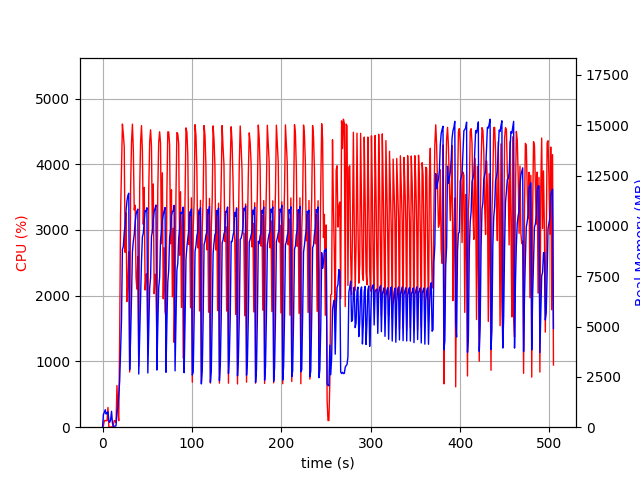

The file beside this chart, header and first rows:
elapsed_time, nproc, cpu, mem_real, mem_virtual
3.838539123535156e-05, 1, 0.0, 8.969, 3186
1.006, 12, 25.8, 636.9, 5395
2.015, 4, 103.2, 737.5, 2488
3.023, 5, 100.2, 867.4, 2990
4.031, 3, 100.2, 648.7, 2094
5.039, 3, 99.2, 724.0, 2094
6.047, 4, 300.0, 759.9, 2829
7.054, 3, 3.0, 297.1, 1572
8.061, 3, 1.0, 242.1, 1528
9.069, 3, 0.0, 367.3, 1670
10.08, 6, 5.0, 789.1, 2902
11.09, 3, 1.0, 197.7, 1511
12.09, 1, 38.7, 49.72, 645.5
13.1, 1, 100.2, 49.72, 645.5
14.11, 1, 99.3, 49.72, 645.5
15.12, 2, 69.5, 77.33, 193
16.12, 1, 634.5, 755.9, 4700
17.14, 1, 229.4, 978.3, 6573
18.15, 1, 99.0, 1620, 9591
19.16, 1, 1351, 2275, 9657
20.19, 1, 3244, 3744, 11449
21.2, 1, 3891, 5300, 11449
22.22, 1, 4611, 8828, 20386
23.25, 1, 4458, 8970, 20523
24.27, 1, 4270, 9660, 20523
25.28, 1, 2660, 10048, 20523
26.29, 1, 3260, 10746, 20603
27.31, 1, 1912, 11235, 20699
28.32, 1, 2189, 11504, 20699
29.34, 1, 2667, 11622, 20699
30.34, 1, 839.6, 2855, 20699
31.4, 1, 3637, 4416, 20699
32.41, 1, 4330, 6395, 21113
33.43, 1, 4610, 8706, 22115
34.44, 1, 4227, 9236, 22115
35.46, 1, 3306, 9562, 22115
36.47, 1, 3375, 10163, 22115
37.49, 1, 2274, 10570, 22115
38.5, 1, 2101, 10739, 22115
39.51, 1, 2595, 10835, 22115
40.52, 1, 926.6, 2639, 22115
41.56, 1, 3630, 4571, 22115
42.58, 1, 4338, 6538, 22215
43.6, 1, 4587, 8282, 22591
44.61, 1, 4194, 9460, 22591
45.63, 1, 3086, 9630, 22591
46.64, 1, 3647, 10257, 22591
47.65, 1, 2086, 10758, 22591
48.66, 1, 2318, 10710, 22591
49.67, 1, 2336, 10900, 22591
50.68, 1, 1272, 2692, 22591
51.7, 1, 3603, 4884, 22591
52.72, 1, 4333, 6910, 22703
53.74, 1, 4524, 7421, 23017
54.74, 1, 4276, 9476, 23017
55.76, 1, 2964, 9715, 23017
56.77, 1, 3700, 10293, 23017
57.79, 1, 2030, 10723, 23017
58.8, 1, 2326, 10869, 23017
59.81, 1, 2306, 11036, 23017
... 439 more rows
